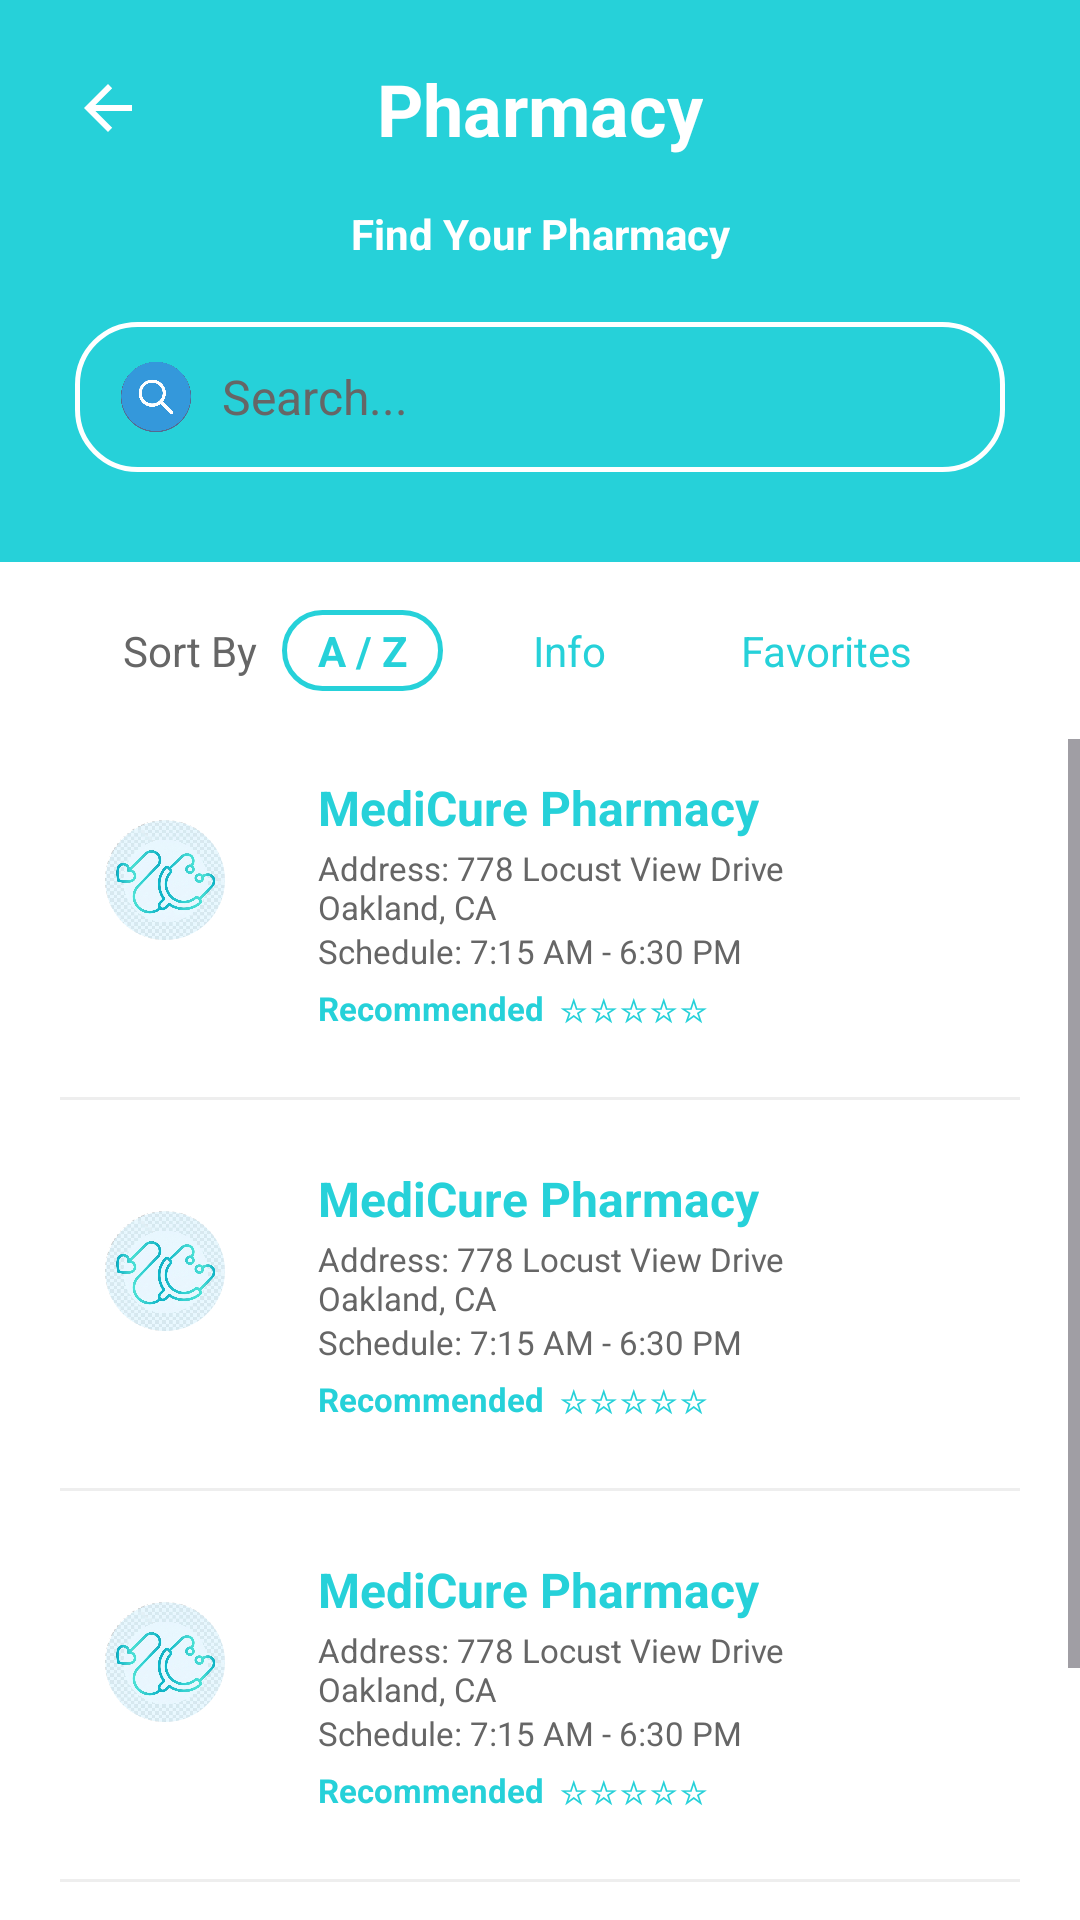

Here is an Android app screen rendered from its layout file. Give the layout XML and the strings, colors and styles it references.
<!-- AndroidManifest.xml: application theme Theme.Aliyalilac -->
<!-- res/layout/activity_pharmacy.xml -->
<?xml version="1.0" encoding="utf-8"?>
<LinearLayout xmlns:android="http://schemas.android.com/apk/res/android"
    xmlns:app="http://schemas.android.com/apk/res-auto"
    xmlns:tools="http://schemas.android.com/tools"
    android:layout_width="match_parent"
    android:layout_height="match_parent"
    android:background="@color/white"
    android:orientation="vertical">

    <androidx.constraintlayout.widget.ConstraintLayout
        android:layout_width="match_parent"
        android:layout_height="wrap_content"
        android:background="@color/brand_cyan"
        android:paddingBottom="30dp">

        <ImageView
            android:id="@+id/btnBack"
            android:layout_width="40dp"
            android:layout_height="40dp"
            android:layout_marginStart="16dp"
            android:layout_marginTop="16dp"
            android:padding="8dp"
            android:src="@drawable/abc_ic_ab_back_material"
            app:layout_constraintStart_toStartOf="parent"
            app:layout_constraintTop_toTopOf="parent"
            app:tint="@color/white" />

        <TextView
            android:id="@+id/tvTitle"
            android:layout_width="wrap_content"
            android:layout_height="wrap_content"
            android:text="Pharmacy"
            android:textColor="@color/white"
            android:textSize="24sp"
            android:textStyle="bold"
            app:layout_constraintBottom_toBottomOf="@+id/btnBack"
            app:layout_constraintEnd_toEndOf="parent"
            app:layout_constraintStart_toStartOf="parent"
            app:layout_constraintTop_toTopOf="@+id/btnBack" />

        <TextView
            android:id="@+id/tvSubtitle"
            android:layout_width="wrap_content"
            android:layout_height="wrap_content"
            android:layout_marginTop="16dp"
            android:text="Find Your Pharmacy"
            android:textColor="@color/white"
            android:textStyle="bold"
            app:layout_constraintEnd_toEndOf="parent"
            app:layout_constraintStart_toStartOf="parent"
            app:layout_constraintTop_toBottomOf="@id/tvTitle" />

        <LinearLayout
            android:layout_width="match_parent"
            android:layout_height="50dp"
            android:layout_marginHorizontal="25dp"
            android:layout_marginTop="20dp"
            android:background="@drawable/bg_rounded_white_border"
            android:backgroundTint="@color/white"
            android:gravity="center_vertical"
            android:orientation="horizontal"
            android:paddingHorizontal="15dp"
            app:layout_constraintTop_toBottomOf="@id/tvSubtitle">

            <ImageView
                android:layout_width="24dp"
                android:layout_height="24dp"
                android:src="@drawable/search" />

            <EditText
                android:layout_width="match_parent"
                android:layout_height="wrap_content"
                android:layout_marginStart="10dp"
                android:background="@android:color/transparent"
                android:hint="Search..."
                android:textColorHint="@color/text_gray"
                android:textSize="16sp" />
        </LinearLayout>
    </androidx.constraintlayout.widget.ConstraintLayout>

    <LinearLayout
        android:layout_width="match_parent"
        android:layout_height="wrap_content"
        android:gravity="center"
        android:orientation="horizontal"
        android:padding="16dp">

        <TextView
            android:layout_width="wrap_content"
            android:layout_height="wrap_content"
            android:text="Sort By"
            android:textColor="@color/text_gray"
            android:textSize="14sp" />

        <TextView
            android:layout_width="wrap_content"
            android:layout_height="wrap_content"
            android:layout_marginStart="8dp"
            android:background="@drawable/bg_rounded_white_border"
            android:backgroundTint="@color/brand_cyan"
            android:paddingHorizontal="12dp"
            android:paddingVertical="4dp"
            android:text="A / Z"
            android:textColor="@color/brand_cyan"
            android:textStyle="bold" />

        <TextView
            android:layout_width="wrap_content"
            android:layout_height="wrap_content"
            android:layout_marginStart="15dp"
            android:background="@drawable/bg_rounded_white_border"
            android:paddingHorizontal="15dp"
            android:paddingVertical="4dp"
            android:text="Info"
            android:textColor="@color/brand_cyan" />

        <TextView
            android:layout_width="wrap_content"
            android:layout_height="wrap_content"
            android:layout_marginStart="15dp"
            android:background="@drawable/bg_rounded_white_border"
            android:paddingHorizontal="15dp"
            android:paddingVertical="4dp"
            android:text="Favorites"
            android:textColor="@color/brand_cyan" />
    </LinearLayout>

    <ScrollView
        android:layout_width="match_parent"
        android:layout_height="0dp"
        android:layout_weight="1">

        <LinearLayout
            android:layout_width="match_parent"
            android:layout_height="wrap_content"
            android:orientation="vertical"
            android:paddingHorizontal="20dp">

            <include layout="@layout/item_pharmacy_card" />
            <View android:layout_width="match_parent" android:layout_height="1dp" android:background="#EEEEEE" android:layout_marginVertical="10dp"/>

            <include layout="@layout/item_pharmacy_card" />
            <View android:layout_width="match_parent" android:layout_height="1dp" android:background="#EEEEEE" android:layout_marginVertical="10dp"/>

            <include layout="@layout/item_pharmacy_card" />
            <View android:layout_width="match_parent" android:layout_height="1dp" android:background="#EEEEEE" android:layout_marginVertical="10dp"/>

            <include layout="@layout/item_pharmacy_card" />

        </LinearLayout>
    </ScrollView>
</LinearLayout>
<!-- res/layout/item_pharmacy_card.xml (included above) -->
<?xml version="1.0" encoding="utf-8"?>
<androidx.constraintlayout.widget.ConstraintLayout xmlns:android="http://schemas.android.com/apk/res/android"
    xmlns:app="http://schemas.android.com/apk/res-auto"
    android:layout_width="match_parent"
    android:layout_height="wrap_content"
    android:paddingVertical="12dp">

    <com.google.android.material.imageview.ShapeableImageView
        android:id="@+id/imgPharmacy"
        android:layout_width="70dp"
        android:layout_height="70dp"
        android:background="@color/brand_light_cyan"
        android:padding="15dp"
        android:src="@drawable/ic_stethoscope_heart"
        app:layout_constraintStart_toStartOf="parent"
        app:layout_constraintTop_toTopOf="parent"
        app:shapeAppearanceOverlay="@style/CircleImage"/>

    <LinearLayout
        android:layout_width="0dp"
        android:layout_height="wrap_content"
        android:layout_marginStart="16dp"
        android:layout_marginEnd="10dp"
        android:orientation="vertical"
        app:layout_constraintBottom_toBottomOf="parent"
        app:layout_constraintEnd_toStartOf="@+id/ivFav"
        app:layout_constraintStart_toEndOf="@id/imgPharmacy"
        app:layout_constraintTop_toTopOf="parent">

        <TextView
            android:id="@+id/tvPharmacyName"
            android:layout_width="wrap_content"
            android:layout_height="wrap_content"
            android:text="MediCure Pharmacy"
            android:textColor="@color/brand_cyan"
            android:textSize="16sp"
            android:textStyle="bold" />

        <TextView
            android:id="@+id/tvAddress"
            android:layout_width="wrap_content"
            android:layout_height="wrap_content"
            android:layout_marginTop="2dp"
            android:text="Address: 778 Locust View Drive Oakland, CA"
            android:textColor="@color/text_gray"
            android:textSize="11sp" />

        <TextView
            android:id="@+id/tvSchedule"
            android:layout_width="wrap_content"
            android:layout_height="wrap_content"
            android:text="Schedule: 7:15 AM - 6:30 PM"
            android:textColor="@color/text_gray"
            android:textSize="11sp" />

        <LinearLayout
            android:layout_width="wrap_content"
            android:layout_height="wrap_content"
            android:layout_marginTop="4dp"
            android:orientation="horizontal">

            <TextView
                android:layout_width="wrap_content"
                android:layout_height="wrap_content"
                android:text="Recommended"
                android:textColor="@color/brand_cyan"
                android:textSize="11sp"
                android:textStyle="bold" />

            <TextView
                android:layout_width="wrap_content"
                android:layout_height="wrap_content"
                android:layout_marginStart="5dp"
                android:text="☆☆☆☆☆"
                android:textColor="@color/brand_cyan"
                android:textSize="11sp" />
        </LinearLayout>
    </LinearLayout>

    <ImageView
        android:id="@+id/ivFav"
        android:layout_width="28dp"
        android:layout_height="28dp"
        android:src="@drawable/baseline_bookmark_24"
        app:layout_constraintBottom_toBottomOf="parent"
        app:layout_constraintEnd_toEndOf="parent"
        app:layout_constraintTop_toTopOf="parent"
        app:tint="@color/brand_cyan" />

</androidx.constraintlayout.widget.ConstraintLayout>
<!-- resources referenced by this layout -->
<resources>
  <color name="brand_cyan">#26D1D9</color>
  <color name="brand_light_cyan">#E8F9FB</color>
  <color name="text_gray">#666666</color>
  <color name="white">#FFFFFFFF</color>
  <!-- drawable bg_rounded_white_border (drawable) -->
  <?xml version="1.0" encoding="utf-8"?>
  <shape xmlns:android="http://schemas.android.com/apk/res/android">
      <solid android:color="@android:color/transparent" />
  
      <stroke
          android:width="1.5dp"
          android:color="@color/white" />
  
      <corners android:radius="20dp" />
  
      <padding
          android:bottom="12dp"
          android:left="12dp"
          android:right="12dp"
          android:top="12dp" />
  </shape>
  <!-- drawable ic_stethoscope_heart: png bitmap (drawable, 663888 bytes) -->
  <!-- drawable search: png bitmap (drawable, 29571 bytes) -->
  <style name="CircleImage" parent="">
          <item name="cornerSize">50%</item>
      </style>
  <style name="Theme.Aliyalilac" parent="Base.Theme.Aliyalilac" />
  <style name="Base.Theme.Aliyalilac" parent="Theme.Material3.DayNight.NoActionBar">
          
          
      </style>
</resources>
